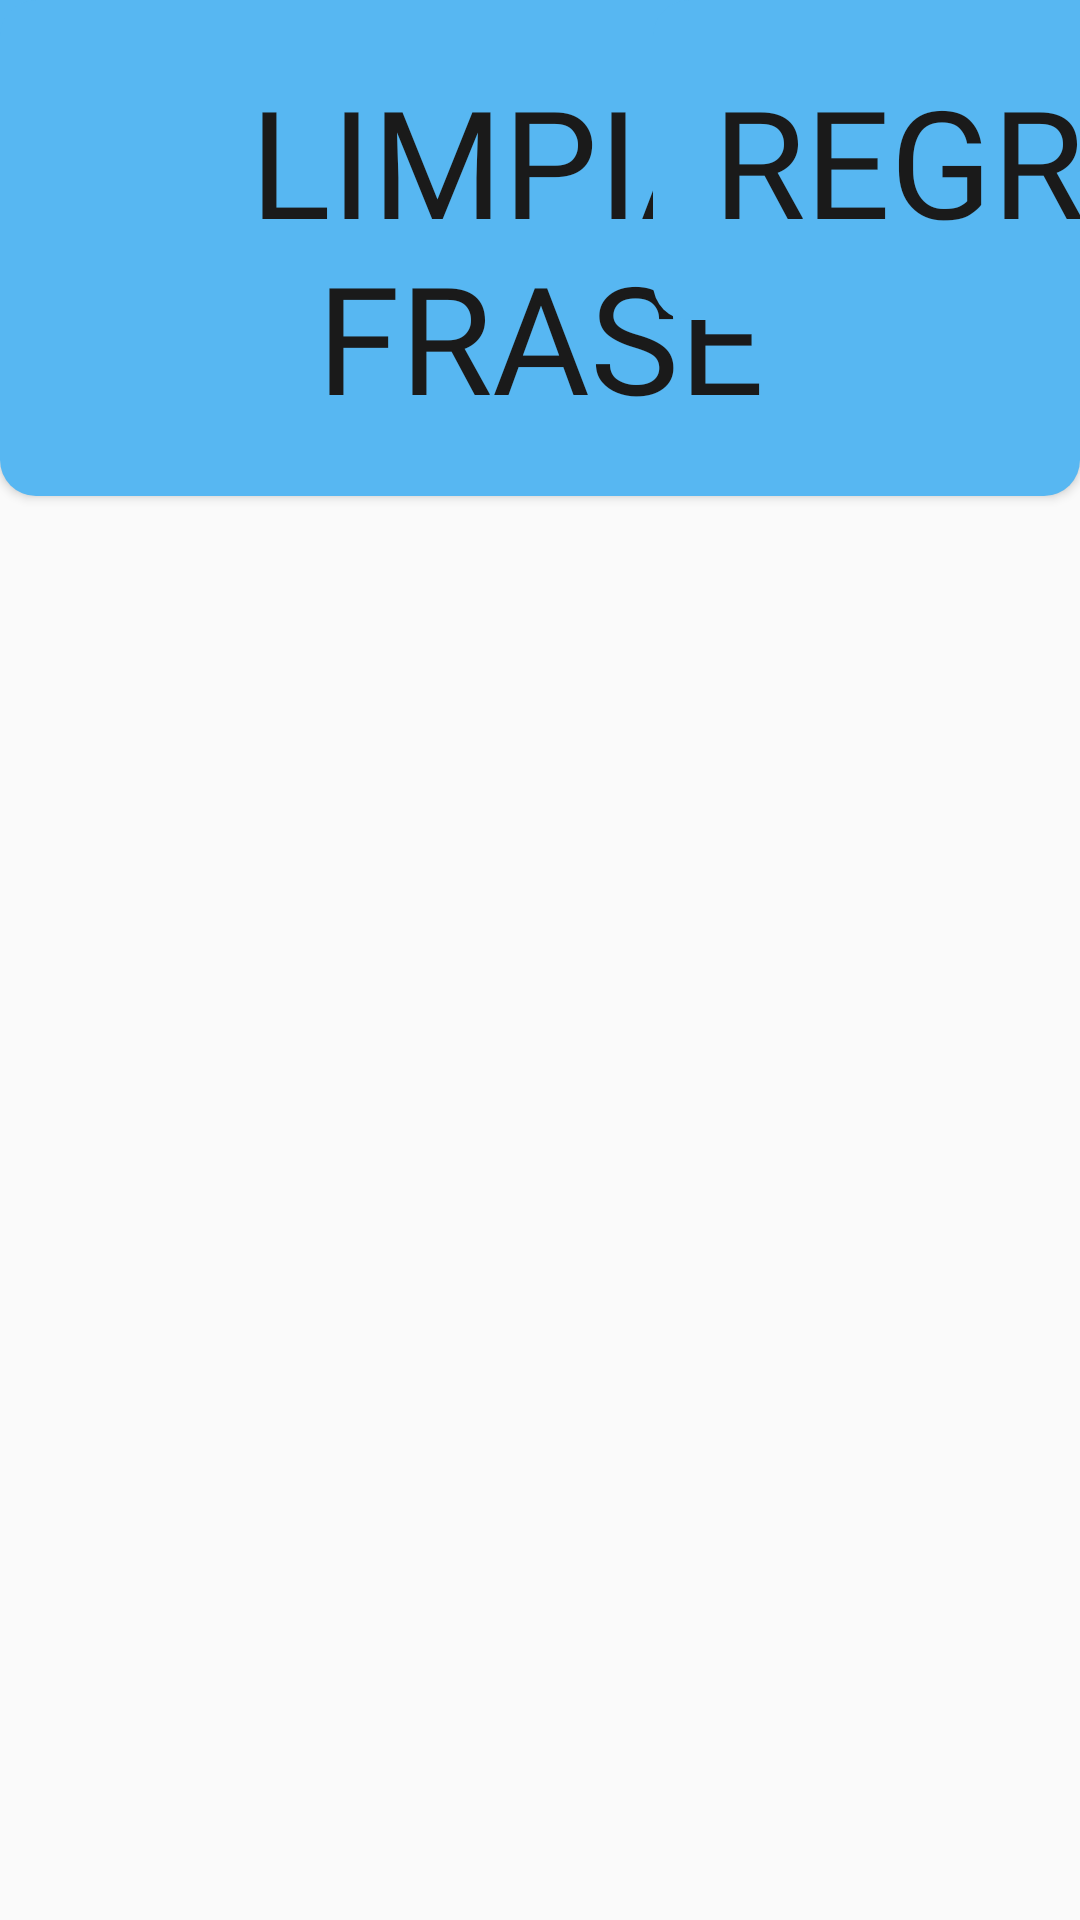

Layout XML and referenced resources for this Android screen:
<!-- AndroidManifest.xml: application theme Theme.Reto -->
<!-- res/layout/fragment_juego4.xml -->
<?xml version="1.0" encoding="utf-8"?>
<layout
    xmlns:android="http://schemas.android.com/apk/res/android"
    xmlns:app="http://schemas.android.com/apk/res-auto"
    xmlns:tools="http://schemas.android.com/tools">

    <androidx.constraintlayout.widget.ConstraintLayout
        android:layout_width="match_parent"
        android:layout_height="match_parent"
        tools:context=".fragments.Juego4Fragment">

        <GridLayout
            android:id="@+id/gridLayoutPhrase"
            android:layout_width="match_parent"
            android:layout_height="wrap_content"
            android:columnCount="7"
            app:layout_constraintBottom_toTopOf="@+id/buttonClear"
            app:layout_constraintEnd_toEndOf="parent"
            app:layout_constraintStart_toStartOf="parent"
            app:layout_constraintTop_toTopOf="parent" />

        <Button
            android:id="@+id/buttonPhrase"
            android:layout_width="wrap_content"
            android:layout_height="wrap_content"
            android:background="@drawable/custom_bienvenida_button"
            android:fontFamily="@font/basefont"
            android:padding="20dp"
            android:text="Leer frase"
            android:textColor="@drawable/button_text"
            android:textSize="50dp"
            app:layout_constraintEnd_toStartOf="@+id/buttonClear"
            app:layout_constraintStart_toStartOf="parent"
            app:layout_constraintTop_toBottomOf="@+id/gridLayoutPhrase" />

        <Button
            android:id="@+id/buttonClear"
            android:layout_width="wrap_content"
            android:layout_height="wrap_content"
            android:background="@drawable/custom_bienvenida_button"
            android:fontFamily="@font/basefont"
            android:padding="20dp"
            android:text="Limpiar frase"
            android:textColor="@drawable/button_text"
            android:textSize="50dp"
            app:layout_constraintEnd_toEndOf="parent"
            app:layout_constraintStart_toStartOf="parent"
            app:layout_constraintTop_toBottomOf="@+id/gridLayoutPhrase"
            tools:layout_editor_absoluteY="115dp" />

        <Button
            android:id="@+id/btn_Juego_4_Regresar"
            android:layout_width="wrap_content"
            android:layout_height="wrap_content"
            android:background="@drawable/custom_bienvenida_button"
            android:fontFamily="@font/basefont"
            android:padding="20dp"
            android:text="Regresar"
            android:textColor="@drawable/button_text"
            android:textSize="50dp"
            app:layout_constraintEnd_toEndOf="parent"
            app:layout_constraintStart_toEndOf="@+id/buttonClear"
            app:layout_constraintTop_toBottomOf="@+id/gridLayoutPhrase">

        </Button>

        <androidx.core.widget.NestedScrollView
            android:id="@+id/scrollView"
            android:layout_width="match_parent"
            android:layout_height="wrap_content"
            app:layout_constraintEnd_toEndOf="parent"
            app:layout_constraintHorizontal_bias="1.0"
            app:layout_constraintStart_toStartOf="parent"
            app:layout_constraintTop_toBottomOf="@+id/btn_Juego_4_Regresar">


            <GridLayout
                android:id="@+id/gridLayoutButtons"
                android:layout_width="match_parent"
                android:layout_height="500dp"
                android:columnCount="3" />


        </androidx.core.widget.NestedScrollView>


    </androidx.constraintlayout.widget.ConstraintLayout>
</layout>
<!-- resources referenced by this layout -->
<resources>
  <!-- drawable button_text (drawable) -->
  <?xml version="1.0" encoding="utf-8"?>
  
  <selector xmlns:android="http://schemas.android.com/apk/res/android">
      <item android:state_pressed="true" android:color="@color/md_theme_light_primary" />
      <item android:color="#1A1A1A" />
  </selector>
  <!-- drawable custom_bienvenida_button (drawable) -->
  <?xml version="1.0" encoding="utf-8"?>
  
  <selector xmlns:android="http://schemas.android.com/apk/res/android">
      <item android:state_pressed="true">
          <shape>
              <solid android:color="@color/md_theme_light_primaryContainer"/> 
              <corners android:radius="12dp"/>
          </shape>
      </item>
      <item>
  
          <shape>
              <solid android:color="#57B7F2"/> 
              <corners android:radius="12dp"/>
          </shape>
      </item>
  </selector>
  <style name="Theme.Reto" parent="Base.Theme.Reto" />
  <color name="md_theme_light_primary">#9A4520</color>
  <color name="md_theme_light_primaryContainer">#FFDBCE</color>
  <style name="Base.Theme.Reto" parent="Theme.AppCompat.Light.NoActionBar">
          
          
      </style>
</resources>
